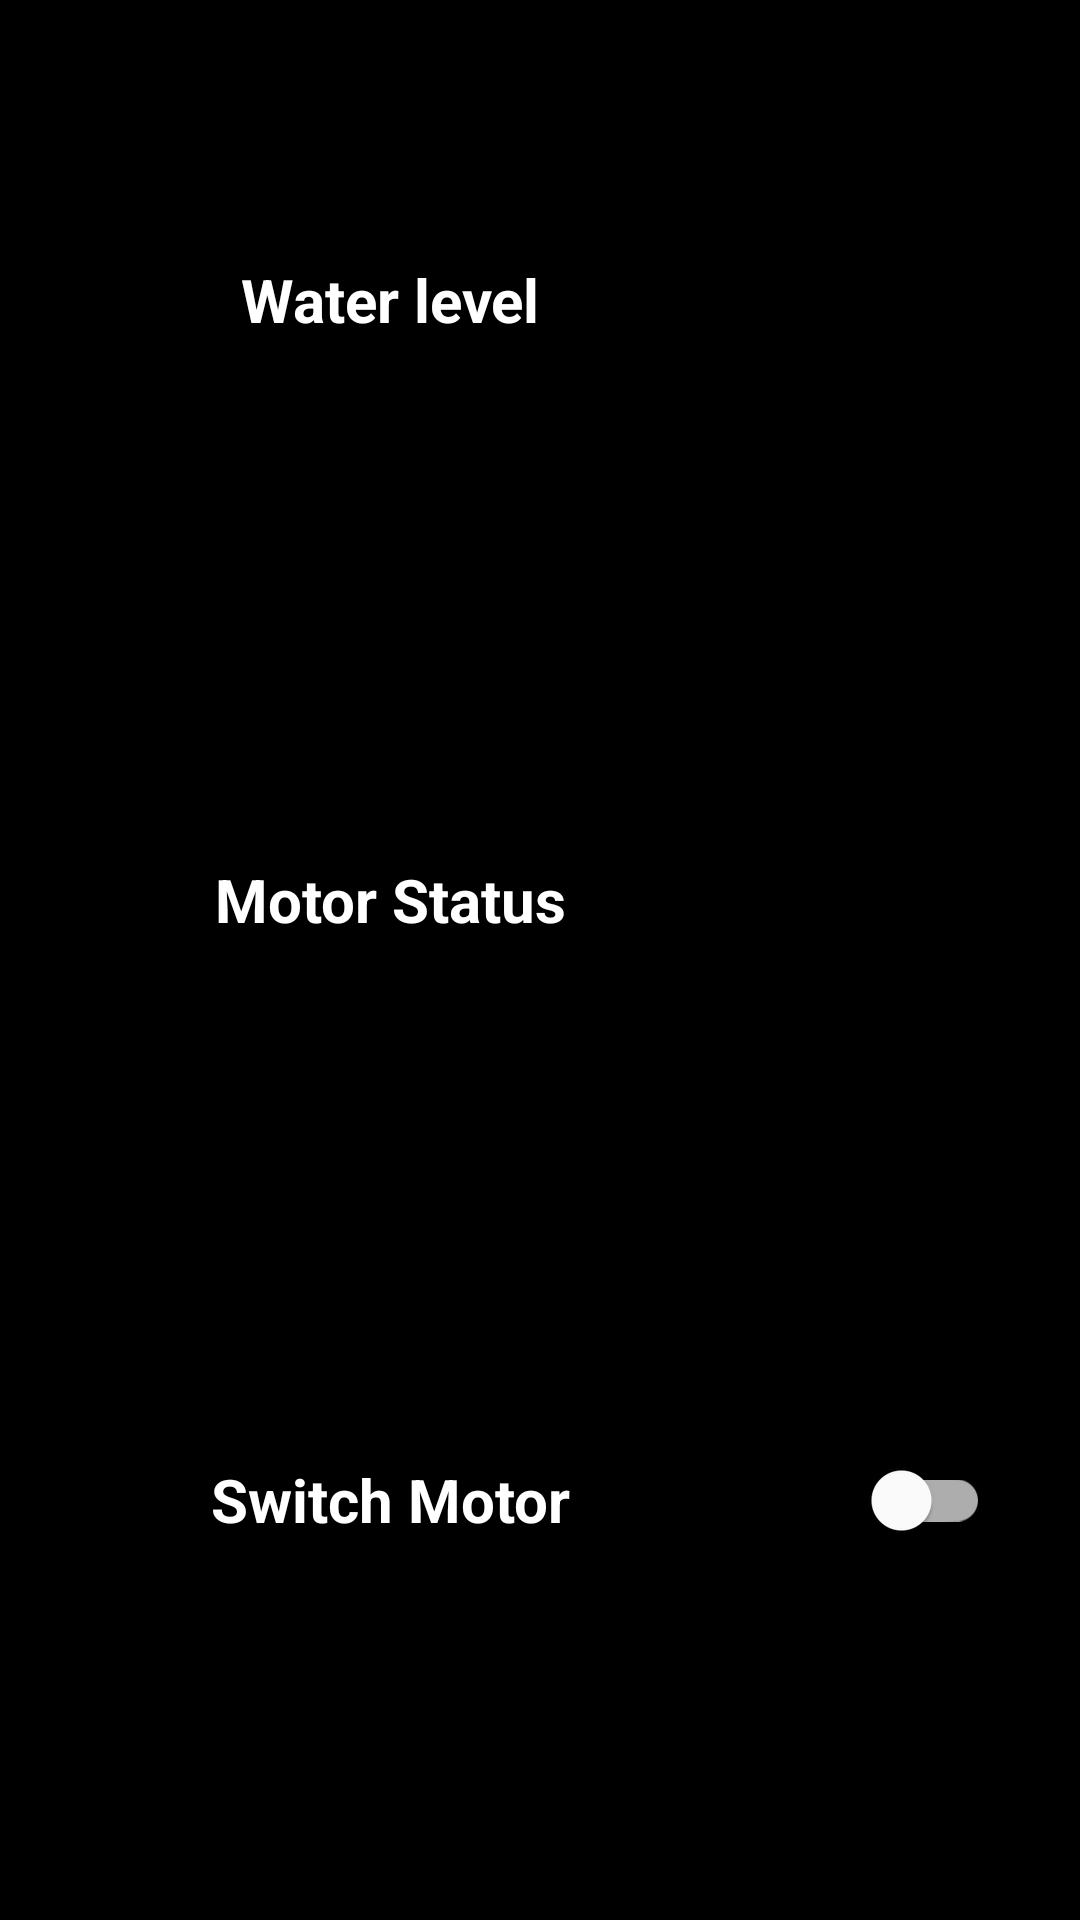

Layout XML and referenced resources for this Android screen:
<!-- AndroidManifest.xml: application theme Theme.ElectricMotorAutomationApp -->
<!-- res/layout/activity_main.xml -->
<?xml version="1.0" encoding="utf-8"?>
<layout xmlns:android="http://schemas.android.com/apk/res/android"
    xmlns:app="http://schemas.android.com/apk/res-auto"
    xmlns:tools="http://schemas.android.com/tools">

<androidx.constraintlayout.widget.ConstraintLayout
    android:layout_width="match_parent"
    android:layout_height="match_parent"
    android:background="@color/black"
    tools:context=".view.MainActivity">

    <LinearLayout
        android:id="@+id/linear_layout"
        android:layout_width="match_parent"
        android:layout_height="match_parent"
        android:orientation="vertical"
        app:layout_constraintEnd_toEndOf="parent"
        app:layout_constraintStart_toStartOf="parent"
        app:layout_constraintTop_toTopOf="parent">

        <LinearLayout
            android:layout_width="match_parent"
            android:layout_height="200dp"
            android:gravity="center">

            <TextView
                android:id="@+id/text_current_water_level"
                android:layout_width="200dp"
                android:layout_height="wrap_content"
                android:gravity="center"
                android:text="@string/current_water_level"
                android:textColor="@color/white"
                android:textStyle="bold"
                android:textSize="20sp" />

            <TextView
                android:id="@+id/text_water_level"
                android:layout_width="100dp"
                android:layout_height="wrap_content"
                android:gravity="center"
                android:textColor="@color/white"
                android:textStyle="bold"
                android:textSize="20sp" />


        </LinearLayout>


        <LinearLayout
            android:layout_width="match_parent"
            android:layout_height="200dp"
            android:gravity="center"
            android:orientation="horizontal">

            <TextView
                android:id="@+id/text_current_motor_status"
                android:layout_width="200dp"
                android:layout_height="wrap_content"
                android:gravity="center"
                android:text="@string/current_motor_status"
                android:textStyle="bold"
                android:textColor="@color/white"
                android:textSize="20sp" />

            <TextView
                android:id="@+id/text_motor_status"
                android:layout_width="100dp"
                android:layout_height="wrap_content"
                android:gravity="center"
                android:textColor="@color/white"
                android:textSize="20sp" />

        </LinearLayout>

        <LinearLayout
            android:layout_width="match_parent"
            android:layout_height="200dp"
            android:gravity="center"
            android:orientation="horizontal">

            <TextView
                android:id="@+id/text_change_motor"
                android:layout_width="200dp"
                android:layout_height="wrap_content"
                android:gravity="center"
                android:text="@string/Switch_Motor"
                android:textStyle="bold"
                android:textColor="@color/white"
                android:textSize="20sp" />

            <com.google.android.material.switchmaterial.SwitchMaterial
                android:id="@+id/switch_motor"
                android:layout_width="100dp"
                android:layout_height="wrap_content"
                android:gravity="center"
                android:textColor="@color/white"
                android:textSize="20sp" />

        </LinearLayout>



    </LinearLayout>






</androidx.constraintlayout.widget.ConstraintLayout>
</layout>
<!-- resources referenced by this layout -->
<resources>
  <string name="Switch_Motor">Switch Motor</string>
  <string name="current_motor_status">Motor Status</string>
  <string name="current_water_level">Water level</string>
  <style name="Theme.ElectricMotorAutomationApp" parent="Theme.MaterialComponents.DayNight.DarkActionBar">
          
          <item name="colorPrimary">@color/purple_500</item>
          <item name="colorPrimaryVariant">@color/purple_700</item>
          <item name="colorOnPrimary">@color/white</item>
          
          <item name="colorSecondary">@color/teal_200</item>
          <item name="colorSecondaryVariant">@color/teal_700</item>
          <item name="colorOnSecondary">@color/black</item>
          
          <item name="android:statusBarColor" tools:targetApi="l">?attr/colorPrimaryVariant</item>
          
      </style>
  <!-- not gathered from this repository: default colours our renderer supplied (Android Studio template values) -->
  <color name="purple_500">#FF6200EE</color>
  <color name="purple_700">#FF3700B3</color>
  <color name="teal_200">#FF03DAC5</color>
  <color name="teal_700">#FF018786</color>
  <color name="black">#FF000000</color>
  <color name="white">#FFFFFFFF</color>
</resources>
